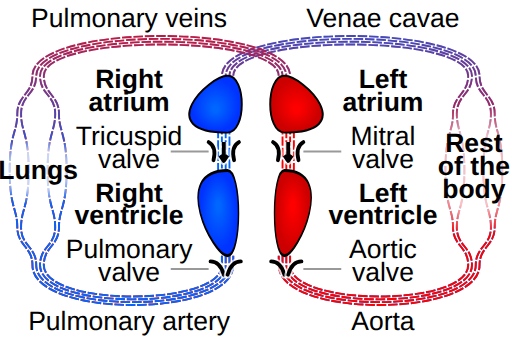
t = 0.00 s
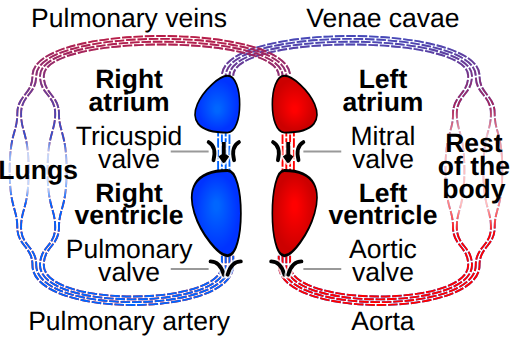
t = 0.80 s
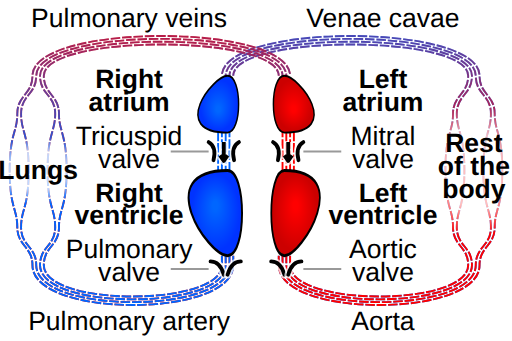
t = 1.20 s
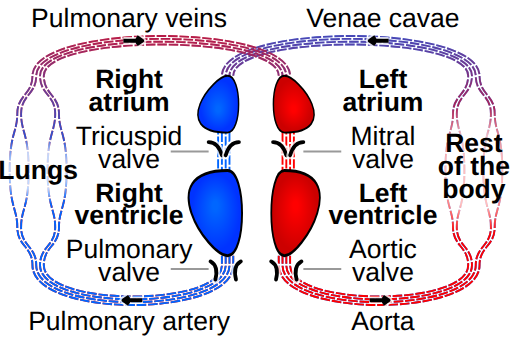
t = 2.20 s
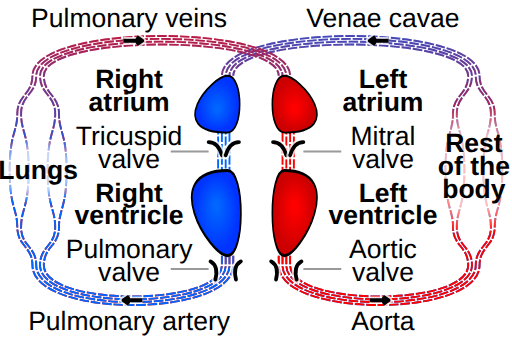
t = 2.80 s
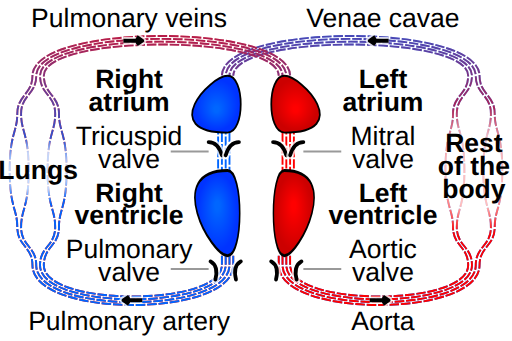
t = 3.40 s

The animated SVG that drew these frames (rendered in a browser with its animation timeline set to each time). Animation: 8 SMIL elements (animate=4,animateTransform=4); one cycle of 4.00 s, repeats indefinitely.

<!DOCTYPE svg PUBLIC "-//W3C//DTD SVG 1.1//EN" "http://www.w3.org/Graphics/SVG/1.1/DTD/svg11.dtd">
<svg version="1.1" xmlns="http://www.w3.org/2000/svg" xmlns:xlink="http://www.w3.org/1999/xlink" width="100%" height="100%" viewBox="-135 -90 270 180">
 <title>Circulatory system SMIL</title>
 <desc>An animated schematic of the heart and circulatory system by CMG Lee. Red and blue represent oxygenated and deoxygenated blood, respectively.</desc>
 <style type="text/css">
  #chamber            { stroke:#000000; stroke-width:1; }
  #vessels,#connector { stroke-width:1; stroke-dasharray:5,1; fill:none; }
  .fill_d   { fill:url(#grad_d); }
  .fill_o   { fill:url(#grad_o); }
  .stroke_d { stroke:#0066ff; }
  .stroke_o { stroke:#ff0000; }
  .bg       { stroke:#ffffff; stroke-width:4; stroke-opacity:0.75; }
  .fg       { stroke:#000000; stroke-width:2; }
  .fade     { stroke:none; fill:url(#grad_fade); }
 </style>
 <defs>
  <radialGradient id="grad_fade" cx="50%" cy="50%" r="50%" fx="50%" fy="50%">
   <stop offset="50%" stop-color="#ffffff" stop-opacity="0.75"/>
   <stop offset="90%" stop-color="#ffffff" stop-opacity="0"/>
  </radialGradient>
  <radialGradient id="grad_d" cx="50%" cy="50%" r="50%" fx="50%" fy="60%">
   <stop offset="10%" stop-color="#0066ff"/>
   <stop offset="90%" stop-color="#0033ff"/>
  </radialGradient>
  <radialGradient id="grad_o" cx="50%" cy="50%" r="50%" fx="50%" fy="60%">
   <stop offset="10%" stop-color="#ff0000"/>
   <stop offset="90%" stop-color="#cc0000"/>
  </radialGradient>
  <linearGradient id="grad_mask" x1="0%" x2="0%" y1="0%" y2="100%">
   <stop offset="40%" stop-color="#000000"/>
   <stop offset="50%" stop-color="#ffffff"/>
  </linearGradient>

  <mask id="mask"><rect x="-499" y="-499" width="999" height="999" fill="url(#grad_mask)"/></mask>

  <path id="chamber" d="M 0,0 C 40,0 10,-30 0,-30 C -10,-30 -10,0 0,0"/>
  <path id="vessels" transform="translate(60,0)"
        d="M -42,45 V 50 C -42,72 52,72 52,50 C 52,40 44,40 44,30 C 44,20 40,20 40,0 C 40,-20 44,-20 44,-30 C 44,-40 52,-40 52,-50 C 52,-72 -72,-72 -72,-50
           M -44,45 V 50 C -44,74 54,74 54,50 C 54,40 46,40 46,30 C 46,20 50,20 50,0 C 50,-20 46,-20 46,-30 C 46,-40 54,-40 54,-50 C 54,-74 -74,-74 -74,-50
           M -46,45 V 50 C -46,76 56,76 56,50 C 56,40 64,40 64,30 C 64,20 60,20 60,0 C 60,-20 64,-20 64,-30 C 64,-40 56,-40 56,-50 C 56,-76 -76,-76 -76,-50
           M -48,45 V 50 C -48,78 58,78 58,50 C 58,40 66,40 66,30 C 66,20 70,20 70,0 C 70,-20 66,-20 66,-30 C 66,-40 58,-40 58,-50 C 58,-78 -78,-78 -78,-50"/>
  <path id="connector"
        d="M 18,-20 V 0
           M 16,-24 V 0
           M 14,-20 V 0
           M 20,-24 V 0"/>
  <path id="valve_base" d="M 0,0 Q 5,0 7,7"/>
  <g id="valve" stroke-linecap="round" fill="none">
   <use xlink:href="#valve_base" class="bg"/>
   <use xlink:href="#valve_base" class="fg"/>
  </g>
  <g id="valve_closed">
   <use xlink:href="#valve" transform="translate(-8,0)"/>
   <use xlink:href="#valve" transform="translate( 8,0) scale(-1,1)"/>
  </g>
  <g id="valve_open">
   <use xlink:href="#valve" transform="translate(-8,0) rotate(30)"/>
   <use xlink:href="#valve" transform="translate( 8,0) rotate(-30) scale(-1,1)"/>
  </g>

  <path id="arrow_base" d="M 0,5 V -5 M -2,2 L 0,5 L 2,2"/>
  <g id="arrow" fill="none">
   <use xlink:href="#arrow_base" class="bg"/>
   <use xlink:href="#arrow_base" class="fg"/>
  </g>
  <g id="labels" font-family="Helvetica,Arial,sans-serif" font-size="14" letter-spacing="0" text-anchor="middle">
   <text transform="translate( -67,-48)" x="0" y="0.6ex" font-weight="bold"><tspan>Right</tspan><tspan x="0" dy="12">atrium</tspan></text>
   <text transform="translate(  67,-48)" x="0" y="0.6ex" font-weight="bold"><tspan>Left</tspan><tspan x="0" dy="12">atrium</tspan></text>
   <text transform="translate( -67,-18)" x="0" y="0.6ex"><tspan>Tricuspid</tspan><tspan x="0" dy="12">valve</tspan></text>
   <text transform="translate(  67,-18)" x="0" y="0.6ex"><tspan>Mitral</tspan><tspan x="0" dy="12">valve</tspan></text>
   <text transform="translate( -67, 12)" x="0" y="0.6ex" font-weight="bold"><tspan>Right</tspan><tspan x="0" dy="12">ventricle</tspan></text>
   <text transform="translate(  67, 12)" x="0" y="0.6ex" font-weight="bold"><tspan>Left</tspan><tspan x="0" dy="12">ventricle</tspan></text>
   <text transform="translate( -67, 42)" x="0" y="0.6ex"><tspan>Pulmonary</tspan><tspan x="0" dy="12">valve</tspan></text>
   <text transform="translate(  67, 42)" x="0" y="0.6ex"><tspan>Aortic</tspan><tspan x="0" dy="12">valve</tspan></text>
   <text transform="translate( -67,-80)" x="0" y="0.6ex"><tspan>Pulmonary veins</tspan></text>
   <text transform="translate(  67,-80)" x="0" y="0.6ex"><tspan>Venae cavae</tspan></text>
   <text transform="translate( -67, 80)" x="0" y="0.6ex"><tspan>Pulmonary artery</tspan></text>
   <text transform="translate(  67, 80)" x="0" y="0.6ex"><tspan>Aorta</tspan></text>
   <text transform="translate(-115,  0)" x="0" y="0.6ex" font-weight="bold"><tspan>Lungs</tspan></text>
   <text transform="translate( 115,-14)" x="0" y="0.6ex" font-weight="bold"><tspan>Rest</tspan><tspan x="0" dy="12">of the</tspan><tspan x="0" dy="12">body</tspan></text>
  </g>
 </defs>

 <g stroke-linejoin="round" stroke="none" fill="none">
  <g>
   <use xlink:href="#vessels" class="stroke_d"/>
   <use xlink:href="#vessels" class="stroke_o" mask="url(#mask)"/>
   <use xlink:href="#vessels" class="stroke_o"                   transform="scale(-1,1)"/>
   <use xlink:href="#vessels" class="stroke_d" mask="url(#mask)" transform="scale(-1,1)"/>
   <animate attributeType="css" attributeName="stroke-dashoffset"
            values="25;25;0" keyTimes="0;0.4;1"
            dur="4s" repeatCount="indefinite"/>
  </g>
  <g>
   <use xlink:href="#connector" class="stroke_o"/>
   <use xlink:href="#connector" class="stroke_d" transform="scale(-1,1)"/>
   <animate attributeType="css" attributeName="stroke-dashoffset"
            values="10;0;0" keyTimes="0;0.4;1"
            dur="4s" repeatCount="indefinite"/>
  </g>

  <g>
   <use xlink:href="#valve_open"   transform="translate( 17,-15)"/>
   <use xlink:href="#valve_open"   transform="translate(-17,-15)"/>
   <use xlink:href="#valve_closed" transform="translate( 16,48)"/>
   <use xlink:href="#valve_closed" transform="translate(-16,48)"/>
   <use xlink:href="#arrow"        transform="translate(-17,-10)"/>
   <use xlink:href="#arrow"        transform="translate( 17,-10)"/>
   <animate attributeType="css" attributeName="opacity"
            values="1;1;0;0" keyTimes="0;0.4;0.4;1"
            dur="4s" repeatCount="indefinite"/>
  </g>
  <g>
   <use xlink:href="#valve_closed" transform="translate( 17,-15)"/>
   <use xlink:href="#valve_closed" transform="translate(-17,-15)"/>
   <use xlink:href="#valve_open"   transform="translate( 16, 48)"/>
   <use xlink:href="#valve_open"   transform="translate(-16, 48)"/>
   <use xlink:href="#arrow"        transform="translate(65, -68.5) rotate(90)"/>
   <use xlink:href="#arrow"        transform="translate(-65,-68.5) rotate(-90)"/>
   <use xlink:href="#arrow"        transform="translate(65,  68.5) rotate(-90)"/>
   <use xlink:href="#arrow"        transform="translate(-65, 68.5) rotate(90)"/>
   <animate attributeType="css" attributeName="opacity"
            values="0;0;1;1" keyTimes="0;0.4;0.4;1"
            dur="4s" repeatCount="indefinite"/>
  </g>

  <g class="fill_d" transform="translate(-15,-20) scale(-1,1)">
   <use xlink:href="#chamber">
    <animateTransform attributeType="xml" attributeName="transform" type="scale"
                      values="1,1;0.7,1;1,1" keyTimes="0;0.4;1"
                      dur="4s" repeatCount="indefinite"/>
   </use>
  </g>
  <g class="fill_o" transform="translate(15,-20)">
   <use xlink:href="#chamber">
    <animateTransform attributeType="xml" attributeName="transform" type="scale"
                      values="1,1;0.7,1;1,1" keyTimes="0;0.4;1"
                      dur="4s" repeatCount="indefinite"/>
   </use>
  </g>
  <g class="fill_d" transform="translate(-15,0) scale(-1.1,-1.5)">
   <use xlink:href="#chamber">
    <animateTransform attributeType="xml" attributeName="transform" type="scale"
                      values="0.7,1;1,1;0.7,1" keyTimes="0;0.4;1"
                      dur="4s" repeatCount="indefinite"/>
   </use>
  </g>
  <g class="fill_o" transform="translate(15,0) scale(1,-1.5)">
   <use xlink:href="#chamber">
    <animateTransform attributeType="xml" attributeName="transform" type="scale"
                      values="0.7,1;1,1;0.7,1" keyTimes="0;0.4;1"
                      dur="4s" repeatCount="indefinite"/>
   </use>
  </g>

  <g>
  <!--
   <use xlink:href="#labels" stroke="#ffffff" stroke-width="8" stroke-opacity="0.75"/>
  -->
   <ellipse class="fade" cx="-115" cy="0" rx="30" ry="20"/>
   <ellipse class="fade" cx="115"  cy="0" rx="30" ry="40"/>
   <path d="M 25,-10 H 45 M 25,52 H 45 M -25,-10 H -45 M -25,52 H -45" stroke="#999999"/>
   <use xlink:href="#labels" stroke="none" fill="#000000"/>
  </g>
 </g>
</svg>
